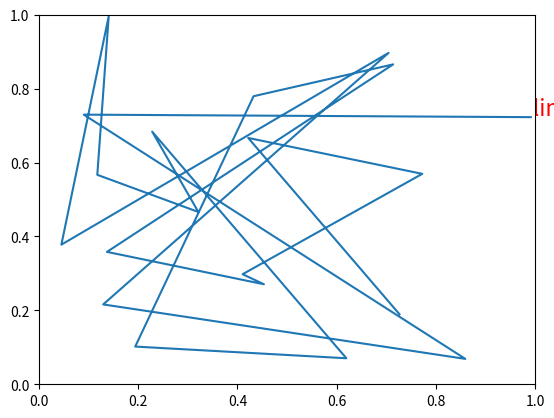

Python code for this plot:
"""
=======================
Artist within an artist
=======================

Show how to override basic methods so an artist can contain another
artist.  In this case, the line contains a Text instance to label it.
"""
import numpy as np
import matplotlib.pyplot as plt
import matplotlib.lines as lines
import matplotlib.transforms as mtransforms
import matplotlib.text as mtext


class MyLine(lines.Line2D):
    def __init__(self, *args, **kwargs):
        # we'll update the position when the line data is set
        self.text = mtext.Text(0, 0, '')
        lines.Line2D.__init__(self, *args, **kwargs)

        # we can't access the label attr until *after* the line is
        # inited
        self.text.set_text(self.get_label())

    def set_figure(self, figure):
        self.text.set_figure(figure)
        lines.Line2D.set_figure(self, figure)

    def set_axes(self, axes):
        self.text.set_axes(axes)
        lines.Line2D.set_axes(self, axes)

    def set_transform(self, transform):
        # 2 pixel offset
        texttrans = transform + mtransforms.Affine2D().translate(2, 2)
        self.text.set_transform(texttrans)
        lines.Line2D.set_transform(self, transform)

    def set_data(self, x, y):
        if len(x):
            self.text.set_position((x[-1], y[-1]))

        lines.Line2D.set_data(self, x, y)

    def draw(self, renderer):
        # draw my label at the end of the line with 2 pixel offset
        lines.Line2D.draw(self, renderer)
        self.text.draw(renderer)


fig, ax = plt.subplots()
x, y = np.random.rand(2, 20)
line = MyLine(x, y, mfc='red', ms=12, label='line label')
#line.text.set_text('line label')
line.text.set_color('red')
line.text.set_fontsize(16)


ax.add_line(line)


plt.show()
